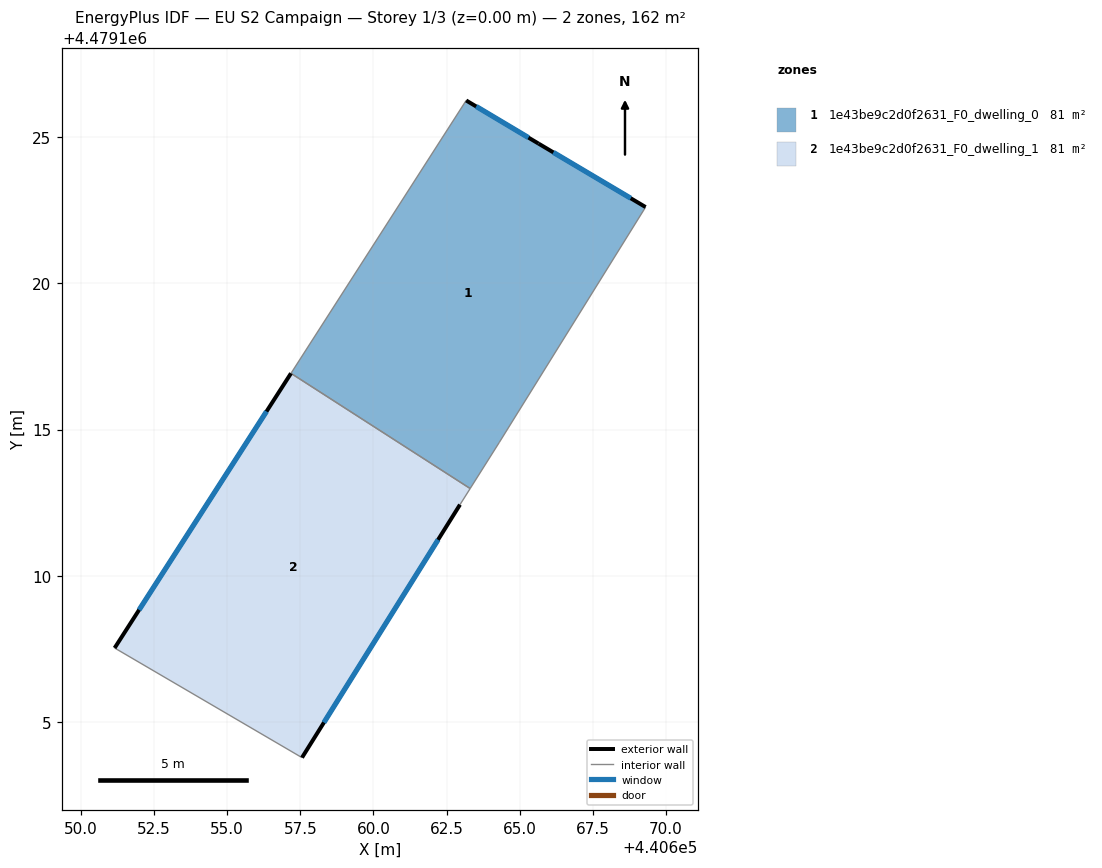
=== STOREY PLAN SPEC (per zone: floor XY polygon, exterior-wall plan segments, windows/doors) ===
zone 1: 1e43be9c2d0f2631_F0_dwelling_0  (80.9 m²)
  floor: (440669.31, 4479122.61) (440664.30, 4479114.55) (440663.31, 4479112.98) (440657.18, 4479116.92) (440663.17, 4479126.25) (440665.65, 4479124.78)
  exterior wall: (440669.31, 4479122.61) – (440665.65, 4479124.78)  [4.3 m]
    window: (440668.80, 4479122.91) – (440666.15, 4479124.48)  [6.7 m²]
  exterior wall: (440665.65, 4479124.78) – (440663.17, 4479126.25)  [2.9 m]
    window: (440665.30, 4479124.98) – (440663.52, 4479126.05)  [4.5 m²]
  interior walls: 4
zone 2: 1e43be9c2d0f2631_F0_dwelling_1  (80.9 m²)
  floor: (440663.31, 4479112.98) (440662.96, 4479112.43) (440657.56, 4479103.78) (440651.15, 4479107.53) (440657.18, 4479116.92)
  exterior wall: (440657.56, 4479103.78) – (440662.96, 4479112.43)  [10.2 m]
    window: (440658.31, 4479104.98) – (440662.21, 4479111.23)  [16.0 m²]
  exterior wall: (440657.18, 4479116.92) – (440651.15, 4479107.53)  [11.2 m]
    window: (440656.35, 4479115.62) – (440651.99, 4479108.84)  [17.5 m²]
  interior walls: 3

=== DERIVED (storey summary) ===
Building: EU S2 Campaign
Storey: 1 of 3  (floor level z = 0.00 m)
Storey gross floor area: 161.7 m²
Zones on this storey: 2
  - 1e43be9c2d0f2631_F0_dwelling_0: floor 80.9 m²; exterior wall 7.1 m (21.4 m²); 2 window(s) 11.2 m²; WWR 52.2%
  - 1e43be9c2d0f2631_F0_dwelling_1: floor 80.9 m²; exterior wall 21.4 m (64.1 m²); 2 window(s) 33.4 m²; WWR 52.2%
Zone adjacency (shared interzone walls):
  - 1e43be9c2d0f2631_F0_dwelling_0 ↔ 1e43be9c2d0f2631_F0_dwelling_1